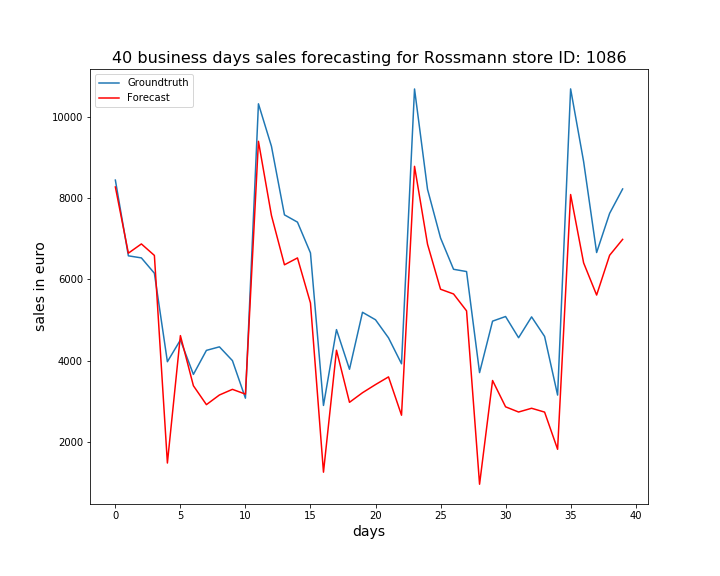

The table this chart was drawn from, first rows:
, ActualSales, Sales
0, 8444, 8275
1, 6581, 6646
2, 6530, 6874
3, 6153, 6591
4, 3976, 1483
5, 4510, 4618
6, 3664, 3385
7, 4255, 2920
8, 4342, 3157
9, 4003, 3296
10, 3079, 3179
11, 10321, 9398
12, 9276, 7574
13, 7589, 6360
14, 7410, 6529
15, 6652, 5421
16, 2900, 1259
17, 4766, 4258
18, 3790, 2977
19, 5192, 3213
20, 5008, 3414
21, 4563, 3602
22, 3925, 2660
23, 10686, 8783
24, 8217, 6866
25, 7021, 5759
26, 6250, 5643
27, 6194, 5227
28, 3708, 961.9
29, 4974, 3514
30, 5088, 2867
31, 4566, 2738
32, 5079, 2831
33, 4598, 2737
34, 3155, 1822
35, 10688, 8089
36, 8900, 6408
37, 6662, 5616
38, 7626, 6595
39, 8226, 6986
